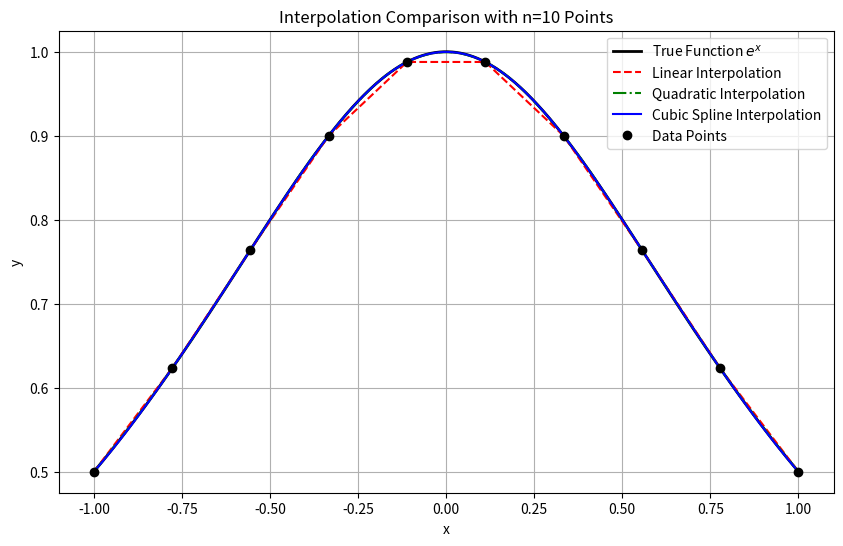
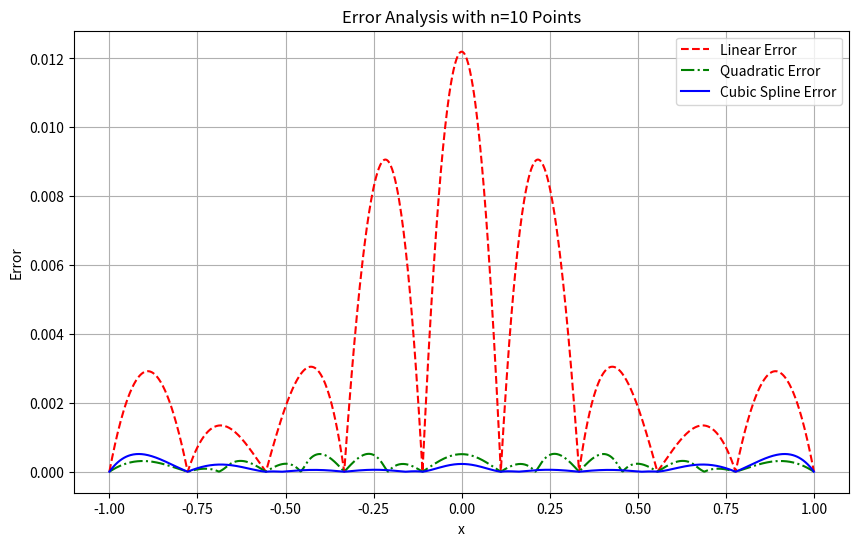
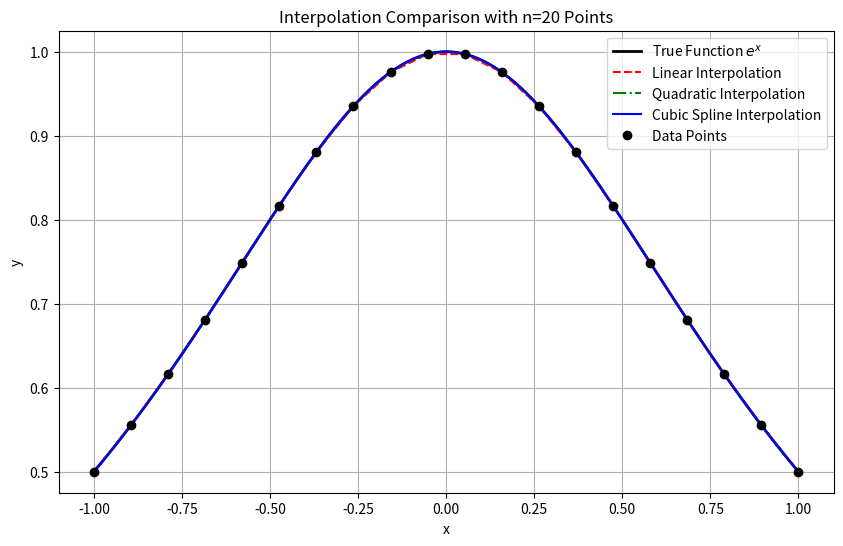
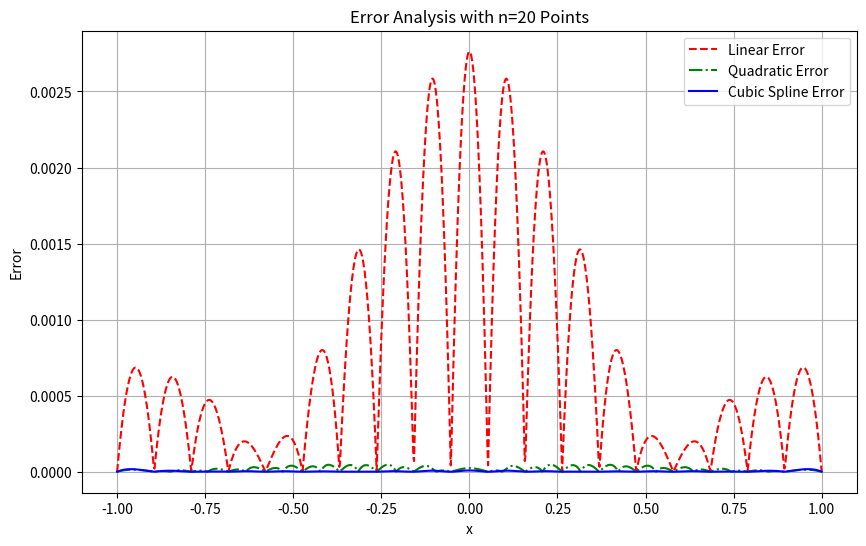
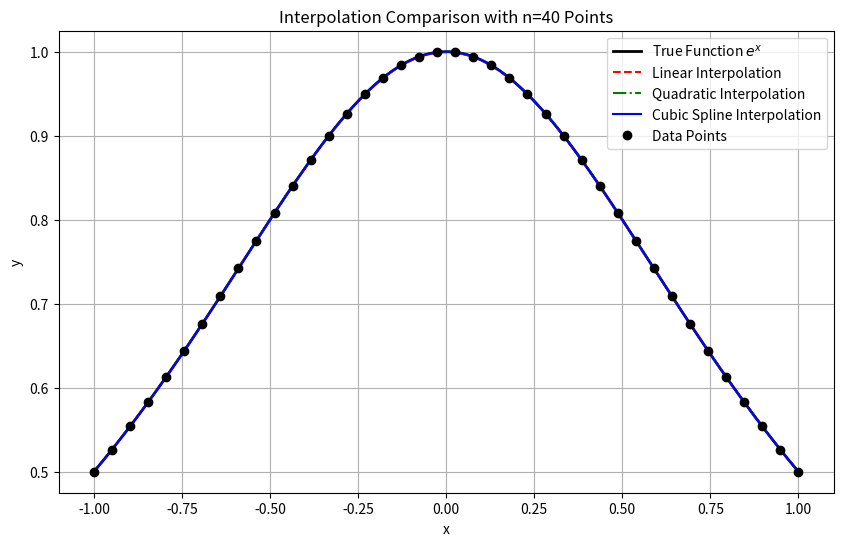
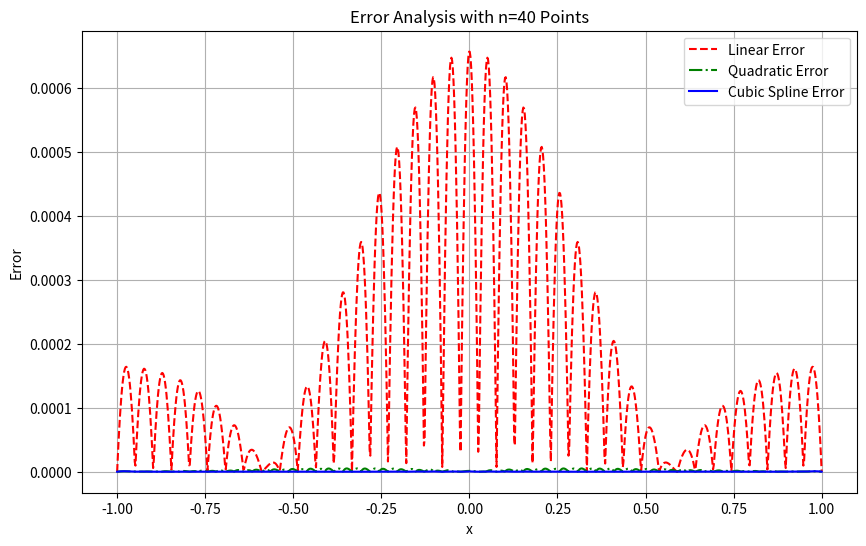

These figures' Python source, in order:
import numpy as np
import matplotlib.pyplot as plt
from scipy.interpolate import interp1d, CubicSpline

# Define the true function
def true_function(x):
    return 1/(1+x*x)

# Generate data points and interpolate
def interpolate_and_plot(n_points):
    # Generate evenly spaced nodes and true function values
    x_nodes = np.linspace(-1, 1, n_points)
    y_nodes = true_function(x_nodes)
    
    # Dense points for comparison
    x_dense = np.linspace(-1, 1, 1000)
    y_true_dense = true_function(x_dense)
    
    # Linear interpolation
    linear_interp = interp1d(x_nodes, y_nodes, kind='linear')
    y_linear_dense = linear_interp(x_dense)
    
    # Quadratic interpolation (2nd degree spline with `kind='quadratic'`)
    quadratic_interp = interp1d(x_nodes, y_nodes, kind='quadratic')
    y_quadratic_dense = quadratic_interp(x_dense)
    
    # Cubic spline interpolation
    cubic_spline = CubicSpline(x_nodes, y_nodes)
    y_cubic_dense = cubic_spline(x_dense)
    
    # Plot the results
    plt.figure(figsize=(10, 6))
    plt.plot(x_dense, y_true_dense, 'k-', label='True Function $e^x$', linewidth=2)
    plt.plot(x_dense, y_linear_dense, 'r--', label='Linear Interpolation')
    plt.plot(x_dense, y_quadratic_dense, 'g-.', label='Quadratic Interpolation')
    plt.plot(x_dense, y_cubic_dense, 'b-', label='Cubic Spline Interpolation')
    plt.plot(x_nodes, y_nodes, 'ko', label='Data Points')
    plt.title(f'Interpolation Comparison with n={n_points} Points')
    plt.xlabel('x')
    plt.ylabel('y')
    plt.legend()
    plt.grid(True)
    plt.show()
    
    # Plot the absolute errors
    plt.figure(figsize=(10, 6))
    plt.plot(x_dense, np.abs(y_linear_dense-y_true_dense), 'r--', label='Linear Error')
    plt.plot(x_dense, np.abs(y_quadratic_dense- y_true_dense), 'g-.', label='Quadratic Error')
    plt.plot(x_dense, np.abs(y_cubic_dense - y_true_dense), 'b-', label='Cubic Spline Error')
    plt.title(f'Error Analysis with n={n_points} Points')
    plt.xlabel('x')
    plt.ylabel('Error')
    plt.legend()
    plt.grid(True)
    plt.show()

# Interpolate and plot for n=10, 20, 40 points
for n in [10, 20, 40]:
    interpolate_and_plot(n)
